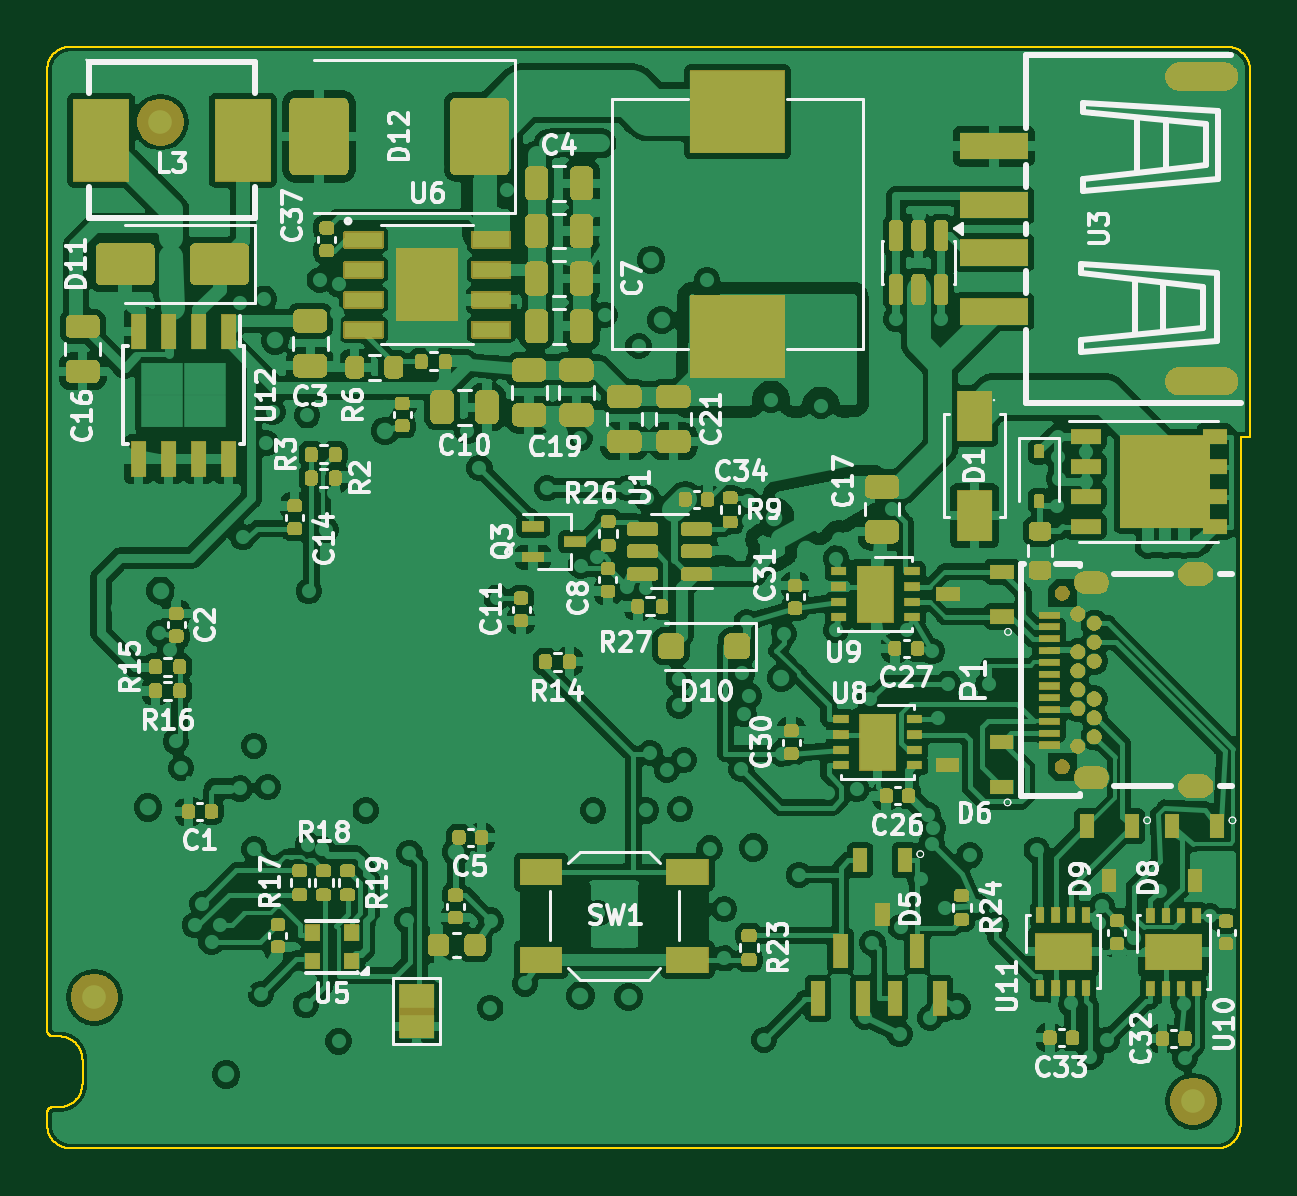
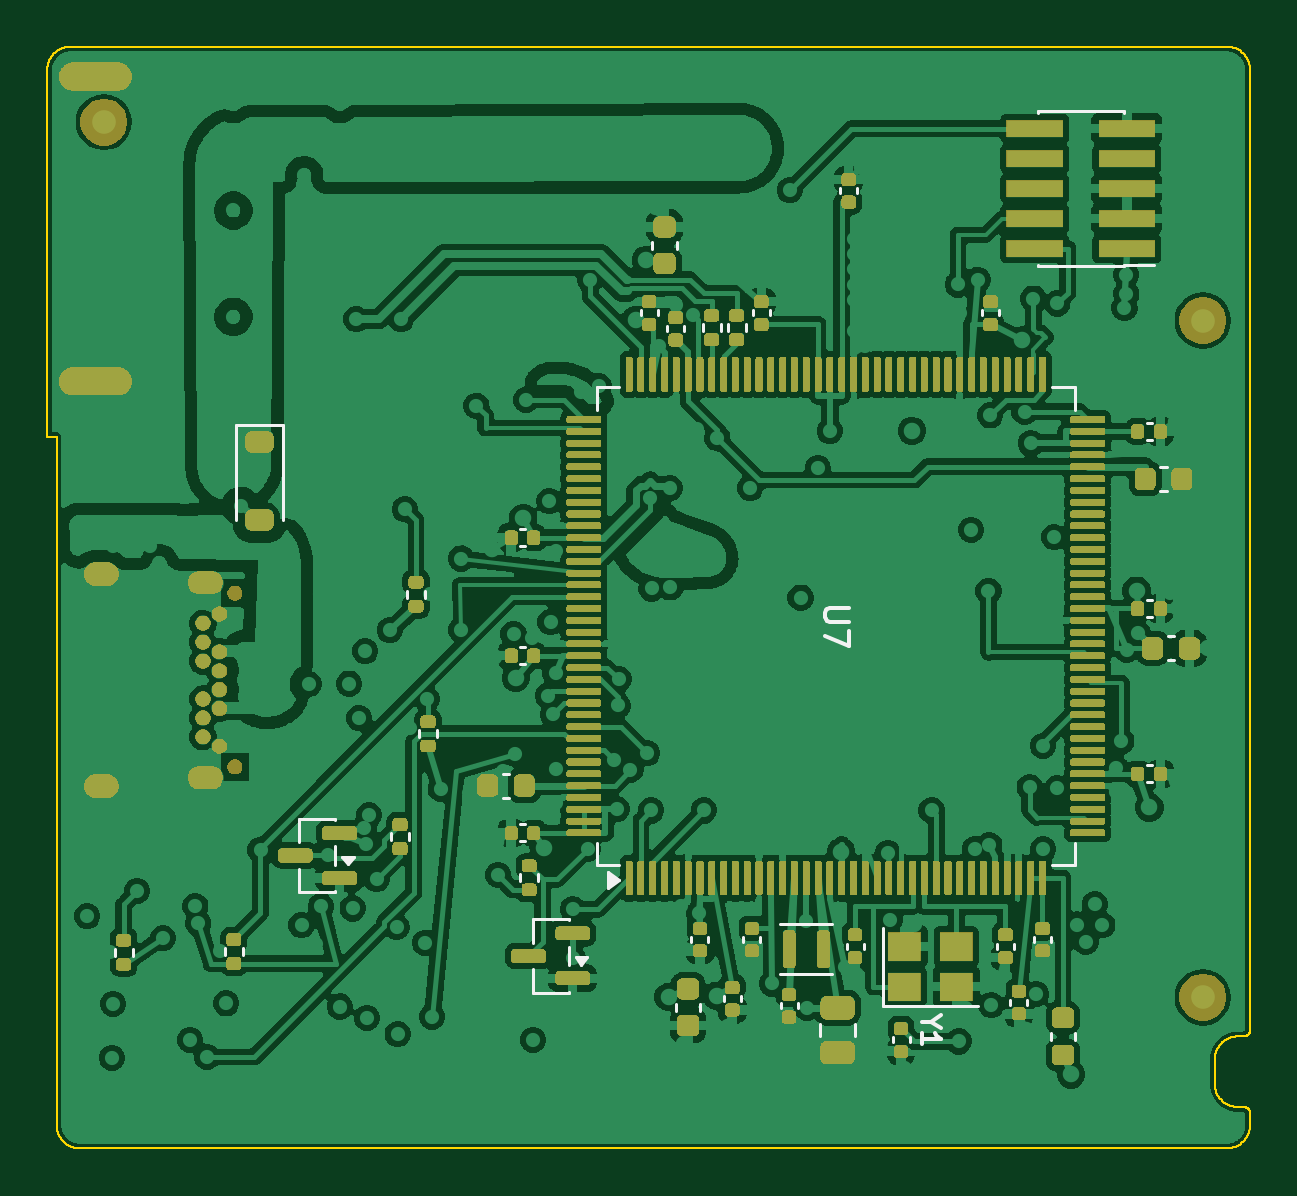
Circuit board: 9 layer files. Board 50.9 x 46.7 mm.
- bottom_copper: HybridPanda-B_Cu.gbl (499255 bytes)
- bottom_mask: HybridPanda-B_Mask.gbs (151621 bytes)
- paste: HybridPanda-B_Paste.gbp (81024 bytes)
- bottom_silk: HybridPanda-B_Silkscreen.gbo (158827 bytes)
- outline: HybridPanda-Edge_Cuts.gm1 (7290 bytes)
- top_copper: HybridPanda-F_Cu.gtl (483523 bytes)
- top_mask: HybridPanda-F_Mask.gts (173968 bytes)
- paste: HybridPanda-F_Paste.gtp (49304 bytes)
- top_silk: HybridPanda-F_Silkscreen.gto (276109 bytes)

=== bottom_copper: HybridPanda-B_Cu.gbl (499255 bytes, source omitted) ===
=== bottom_mask: HybridPanda-B_Mask.gbs (151621 bytes, source omitted) ===
=== paste: HybridPanda-B_Paste.gbp (81024 bytes, source omitted) ===
=== bottom_silk: HybridPanda-B_Silkscreen.gbo (158827 bytes, source omitted) ===
=== outline: HybridPanda-Edge_Cuts.gm1 (7290 bytes, source omitted) ===
=== top_copper: HybridPanda-F_Cu.gtl (483523 bytes, source omitted) ===
=== top_mask: HybridPanda-F_Mask.gts (173968 bytes, source omitted) ===
=== paste: HybridPanda-F_Paste.gtp (49304 bytes, source omitted) ===
=== top_silk: HybridPanda-F_Silkscreen.gto (276109 bytes, source omitted) ===
